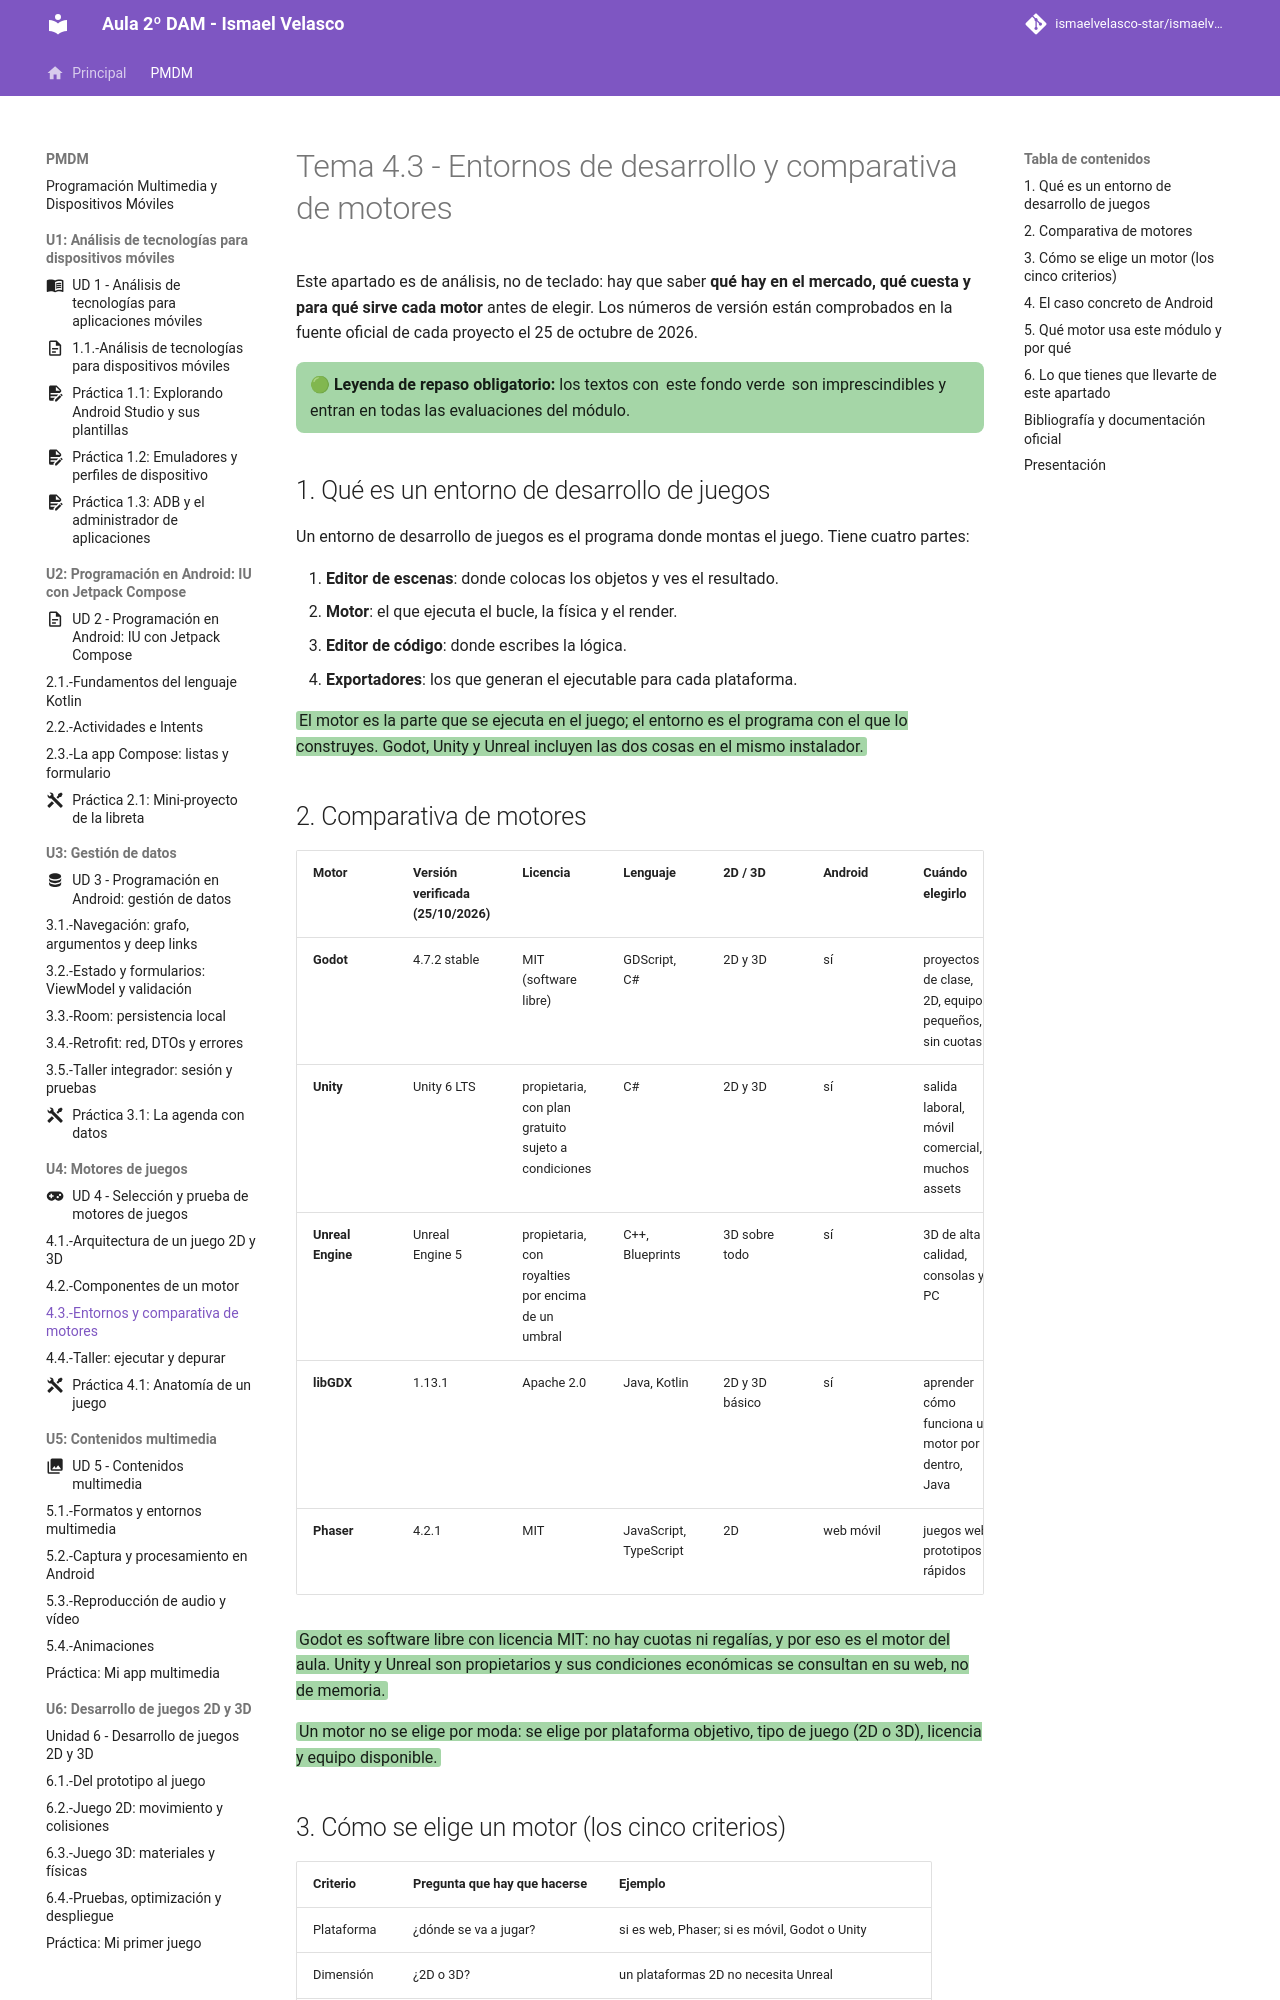

repository: IsmaelAndroid/ismaelvelasco-star.github.io · page: section1/u04/teoria/PMDM-U4.3.-EntornosYComparativaDeMotores/index.html · generator: mkdocs

---
title: "Tema 4.3 - Entornos de desarrollo y comparativa de motores"
summary: "Qué es un entorno de desarrollo de juegos, qué motor elegir según el proyecto y comparativa de Godot, Unity, Unreal, libGDX y Phaser con versiones verificadas."
series: "Programación de Dispositivos Móviles"
series_order: 4
section: "4. Selección y prueba de motores de juegos"
author: Ismael Velasco
date: 2026-10-25
weight: 3
---
# Tema 4.3 - Entornos de desarrollo y comparativa de motores

Este apartado es de análisis, no de teclado: hay que saber **qué hay en el mercado, qué cuesta y para qué sirve cada motor** antes de elegir. Los números de versión están comprobados en la fuente oficial de cada proyecto el 25 de octubre de 2026.

<div style="background-color:#a5d6a7; border-radius:8px; padding:10px 14px; margin:14px 0;">
<strong>🟢 Leyenda de repaso obligatorio:</strong> los textos con <span style="background-color:#a5d6a7;padding:0 3px;border-radius:3px;">este fondo verde</span> son imprescindibles y entran en todas las evaluaciones del módulo.</div>

## 1. Qué es un entorno de desarrollo de juegos

Un entorno de desarrollo de juegos es el programa donde montas el juego. Tiene cuatro partes:

1. **Editor de escenas**: donde colocas los objetos y ves el resultado.
2. **Motor**: el que ejecuta el bucle, la física y el render.
3. **Editor de código**: donde escribes la lógica.
4. **Exportadores**: los que generan el ejecutable para cada plataforma.

<span style="background-color:#a5d6a7;padding:0 3px;border-radius:3px;">El motor es la parte que se ejecuta en el juego; el entorno es el programa con el que lo construyes. Godot, Unity y Unreal incluyen las dos cosas en el mismo instalador.</span>

## 2. Comparativa de motores

| Motor | Versión verificada (25/10/2026) | Licencia | Lenguaje | 2D / 3D | Android | Cuándo elegirlo |
|---|---|---|---|---|---|---|
| **Godot** | 4.7.2 stable | MIT (software libre) | GDScript, C# | 2D y 3D | sí | proyectos de clase, 2D, equipos pequeños, sin cuotas |
| **Unity** | Unity 6 LTS | propietaria, con plan gratuito sujeto a condiciones | C# | 2D y 3D | sí | salida laboral, móvil comercial, muchos assets |
| **Unreal Engine** | Unreal Engine 5 | propietaria, con royalties por encima de un umbral | C++, Blueprints | 3D sobre todo | sí | 3D de alta calidad, consolas y PC |
| **libGDX** | 1.13.1 | Apache 2.0 | Java, Kotlin | 2D y 3D básico | sí | aprender cómo funciona un motor por dentro, Java |
| **Phaser** | 4.2.1 | MIT | JavaScript, TypeScript | 2D | web móvil | juegos web, prototipos rápidos |

<span style="background-color:#a5d6a7;padding:0 3px;border-radius:3px;">Godot es software libre con licencia MIT: no hay cuotas ni regalías, y por eso es el motor del aula. Unity y Unreal son propietarios y sus condiciones económicas se consultan en su web, no de memoria.</span>

<span style="background-color:#a5d6a7;padding:0 3px;border-radius:3px;">Un motor no se elige por moda: se elige por plataforma objetivo, tipo de juego (2D o 3D), licencia y equipo disponible.</span>

## 3. Cómo se elige un motor (los cinco criterios)

| Criterio | Pregunta que hay que hacerse | Ejemplo |
|---|---|---|
| Plataforma | ¿dónde se va a jugar? | si es web, Phaser; si es móvil, Godot o Unity |
| Dimensión | ¿2D o 3D? | un plataformas 2D no necesita Unreal |
| Licencia | ¿cuánto cuesta publicar? | MIT no cobra; Unity y Unreal tienen condiciones |
| Equipo | ¿cuántos sois y qué sabéis? | GDScript se aprende en una tarde; C++ de Unreal, no |
| Ecosistema | ¿hay assets, tutoriales y foro? | Unity tiene la tienda de assets más grande |

<span style="background-color:#a5d6a7;padding:0 3px;border-radius:3px;">El criterio que más se olvida es el equipo: el mejor motor del mundo no sirve si nadie del grupo sabe usarlo. Se elige lo que el equipo puede terminar.</span>
